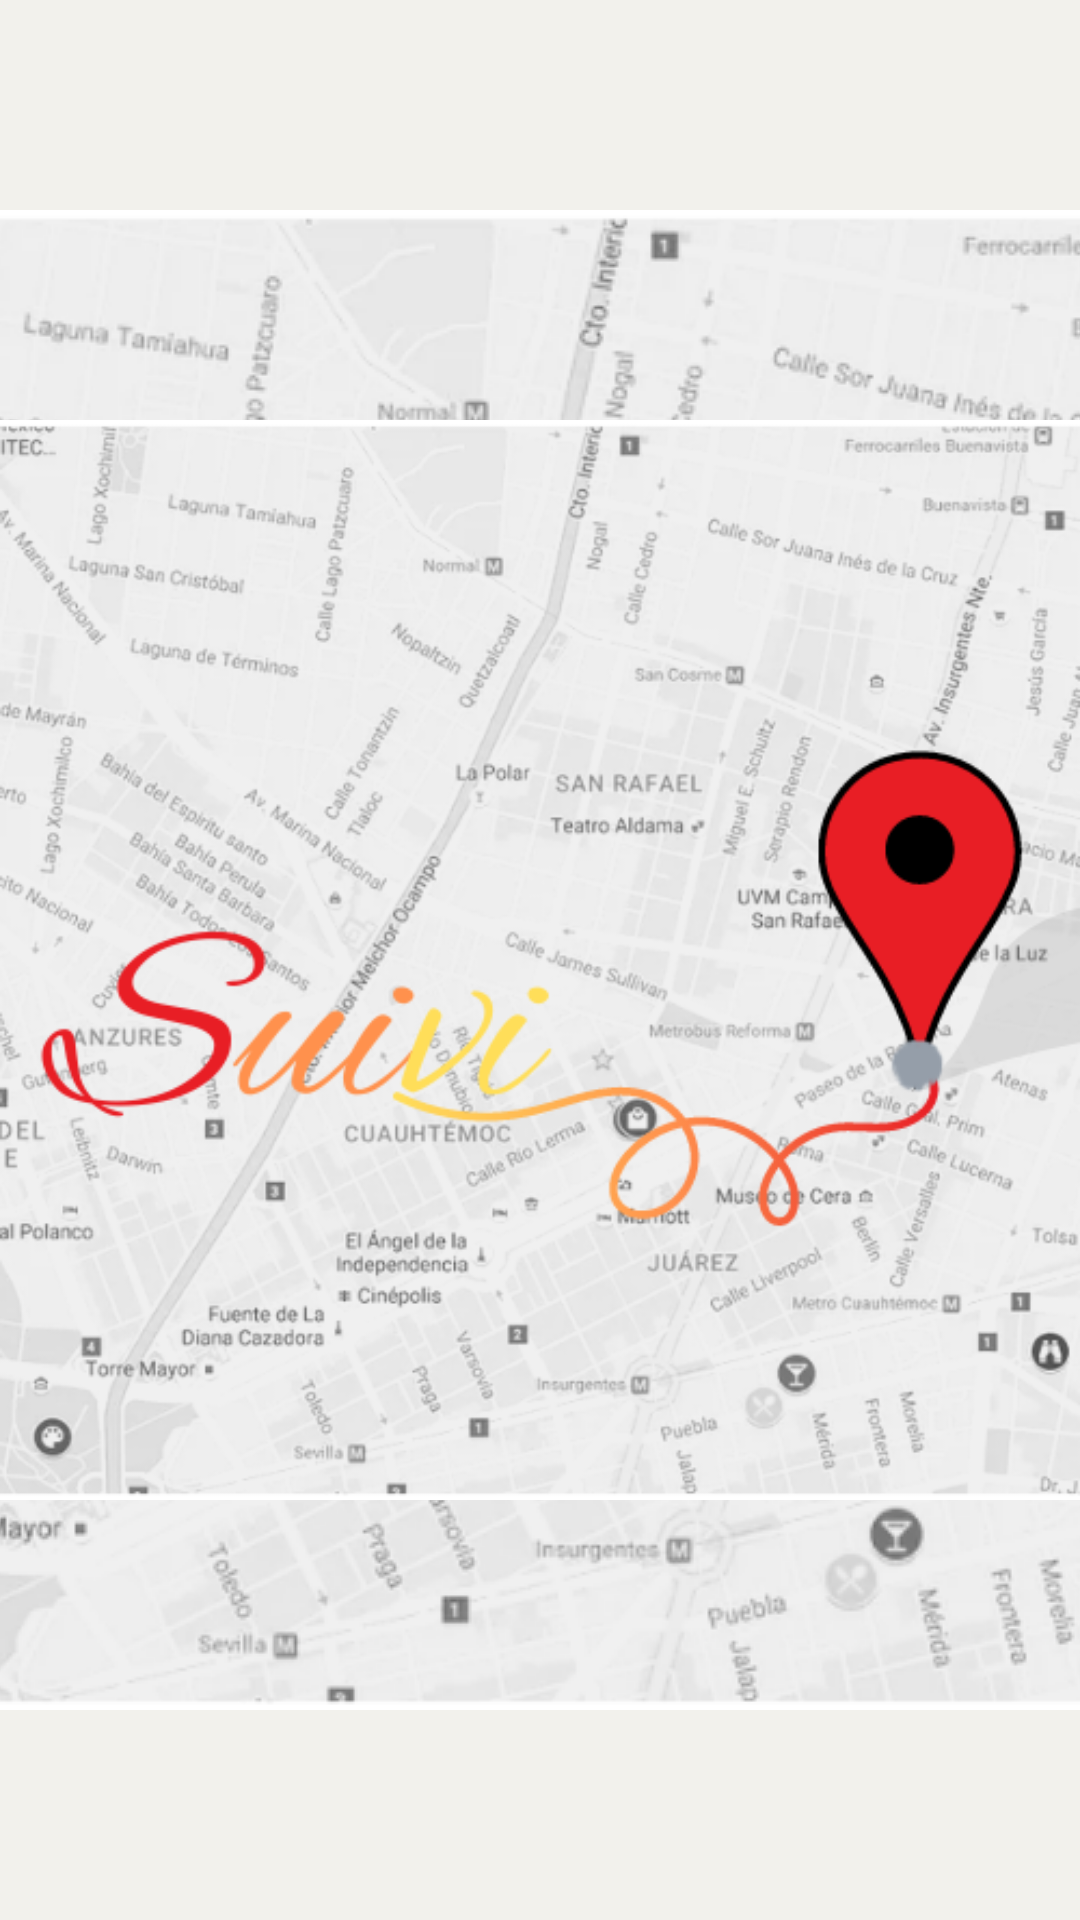

Write the Android layout XML for this screen, with the resource values it uses.
<!-- AndroidManifest.xml: activity theme SplashTheme -->
<!-- res/layout/activity_home.xml -->
<?xml version="1.0" encoding="utf-8"?>
<androidx.constraintlayout.widget.ConstraintLayout xmlns:android="http://schemas.android.com/apk/res/android"
    xmlns:app="http://schemas.android.com/apk/res-auto"
    xmlns:tools="http://schemas.android.com/tools"
    android:layout_width="match_parent"
    android:layout_height="match_parent"
    tools:context=".HomeActivity">

    <TextView
        android:layout_width="wrap_content"
        android:layout_height="wrap_content"
        android:text="Hello World!"
        app:layout_constraintBottom_toBottomOf="parent"
        app:layout_constraintLeft_toLeftOf="parent"
        app:layout_constraintRight_toRightOf="parent"
        app:layout_constraintTop_toTopOf="parent" />

    <ImageView
        android:id="@+id/imageView"
        android:layout_width="wrap_content"
        android:layout_height="wrap_content"
        app:layout_constraintBottom_toBottomOf="parent"
        app:layout_constraintEnd_toEndOf="parent"
        app:layout_constraintStart_toStartOf="parent"
        app:layout_constraintTop_toTopOf="parent"
        app:srcCompat="@drawable/suivilogo" />

</androidx.constraintlayout.widget.ConstraintLayout>
<!-- resources referenced by this layout -->
<resources>
  <!-- drawable suivilogo: png bitmap (drawable, 216496 bytes) -->
  <style name="SplashTheme" parent="Theme.MaterialComponents.Light.NoActionBar">
          <item name="android:windowBackground">@drawable/splash_background</item>
          <item name="colorPrimary">#0099ff</item>
          <item name="colorPrimaryVariant">@color/purple_700</item>
          <item name="colorOnPrimary">@color/white</item>
          
          <item name="colorSecondary">@color/teal_200</item>
          <item name="colorSecondaryVariant">@color/teal_700</item>
          <item name="colorOnSecondary">@color/black</item>
          
          <item name="android:statusBarColor" tools:targetApi="l">?attr/colorPrimaryVariant</item>
      </style>
  <!-- drawable splash_background (drawable) -->
  <?xml version="1.0" encoding="utf-8"?>
  <layer-list xmlns:android="http://schemas.android.com/apk/res/android">
      <item
          android:drawable="@color/logo_bg"/>
      <item>
          <bitmap
              android:gravity="center"
              android:src="@drawable/suivilogo" />
      </item>
  </layer-list>
  <color name="purple_700">#FF3700B3</color>
  <color name="white">#FFFFFFFF</color>
  <color name="teal_200">#FF03DAC5</color>
  <color name="teal_700">#FF018786</color>
  <color name="black">#FF000000</color>
  <color name="logo_bg">#F2F1EC</color>
</resources>
